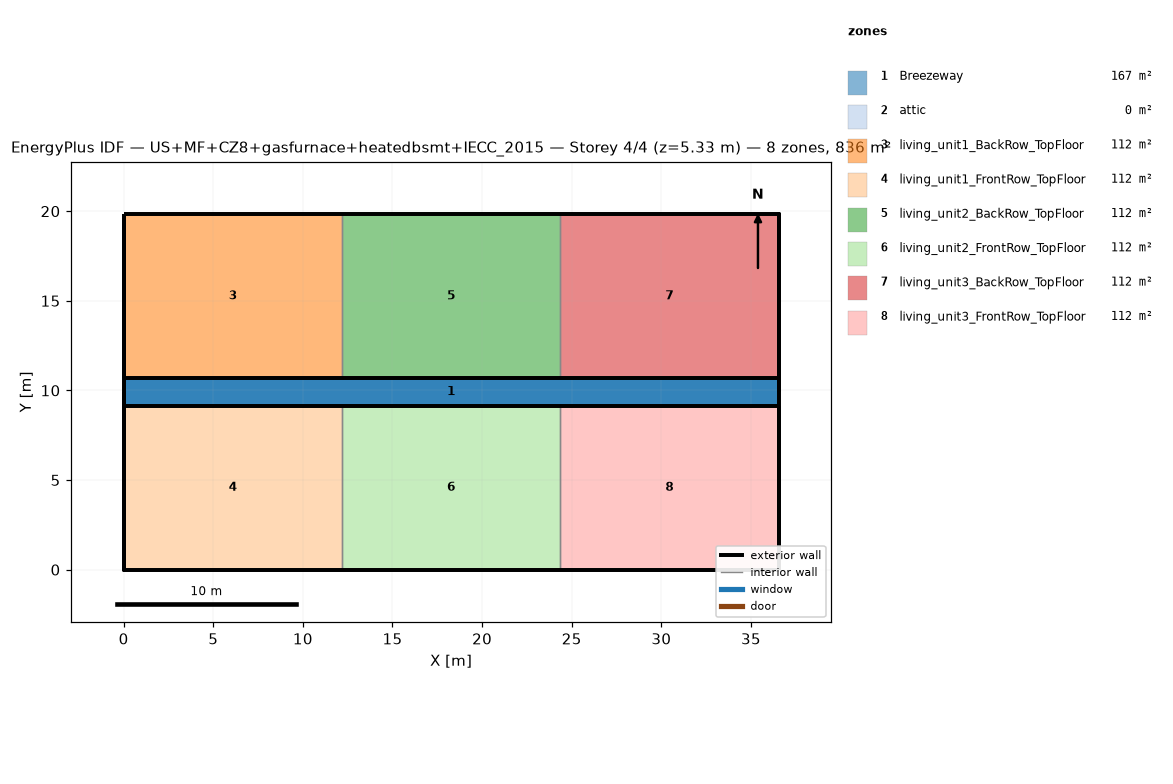
=== STOREY PLAN SPEC (per zone: floor XY polygon, exterior-wall plan segments, windows/doors) ===
zone 1: Breezeway  (167.0 m²)
  floor: (36.54, 9.16) (0.00, 9.16) (0.00, 10.68) (36.54, 10.68)
  floor: (36.54, 9.16) (0.00, 9.16) (0.00, 10.68) (36.54, 10.68)
  floor: (36.54, 9.16) (0.00, 9.16) (0.00, 10.68) (36.54, 10.68)
zone 2: attic  (0.0 m²)
  exterior wall: (36.54, 0.00) – (36.54, 19.84) – (36.54, 9.92)  [29.8 m]
  exterior wall: (0.00, 19.84) – (0.00, 0.00) – (0.00, 9.92)  [29.8 m]
zone 3: living_unit1_BackRow_TopFloor  (111.5 m²)
  floor: (12.18, 10.68) (0.00, 10.68) (0.00, 19.84) (12.18, 19.84)
  exterior wall: (12.18, 19.84) – (0.00, 19.84)  [12.2 m]
  exterior wall: (0.00, 19.84) – (0.00, 10.68)  [9.2 m]
  exterior wall: (0.00, 10.68) – (12.18, 10.68)  [12.2 m]
  interior walls: 1
zone 4: living_unit1_FrontRow_TopFloor  (111.5 m²)
  floor: (12.18, 0.00) (0.00, 0.00) (0.00, 9.16) (12.18, 9.16)
  exterior wall: (0.00, 0.00) – (12.18, 0.00)  [12.2 m]
  exterior wall: (0.00, 9.16) – (0.00, 0.00)  [9.2 m]
  exterior wall: (12.18, 9.16) – (0.00, 9.16)  [12.2 m]
  interior walls: 1
zone 5: living_unit2_BackRow_TopFloor  (111.5 m²)
  floor: (24.36, 10.68) (12.18, 10.68) (12.18, 19.84) (24.36, 19.84)
  exterior wall: (12.18, 10.68) – (24.36, 10.68)  [12.2 m]
  exterior wall: (24.36, 19.84) – (12.18, 19.84)  [12.2 m]
  interior walls: 2
zone 6: living_unit2_FrontRow_TopFloor  (111.5 m²)
  floor: (24.36, 0.00) (12.18, 0.00) (12.18, 9.16) (24.36, 9.16)
  exterior wall: (12.18, 0.00) – (24.36, 0.00)  [12.2 m]
  exterior wall: (24.36, 9.16) – (12.18, 9.16)  [12.2 m]
  interior walls: 2
zone 7: living_unit3_BackRow_TopFloor  (111.5 m²)
  floor: (36.54, 10.68) (24.36, 10.68) (24.36, 19.84) (36.54, 19.84)
  exterior wall: (36.54, 10.68) – (36.54, 19.84)  [9.2 m]
  exterior wall: (36.54, 19.84) – (24.36, 19.84)  [12.2 m]
  exterior wall: (24.36, 10.68) – (36.54, 10.68)  [12.2 m]
  interior walls: 1
zone 8: living_unit3_FrontRow_TopFloor  (111.5 m²)
  floor: (36.54, 0.00) (24.36, 0.00) (24.36, 9.16) (36.54, 9.16)
  exterior wall: (24.36, 0.00) – (36.54, 0.00)  [12.2 m]
  exterior wall: (36.54, 0.00) – (36.54, 9.16)  [9.2 m]
  exterior wall: (36.54, 9.16) – (24.36, 9.16)  [12.2 m]
  interior walls: 1

=== DERIVED (storey summary) ===
Building: US+MF+CZ8+gasfurnace+heatedbsmt+IECC_2015
Storey: 4 of 4  (floor level z = 5.33 m)
Storey gross floor area: 836.2 m²
Zones on this storey: 8
  - Breezeway: floor 167.0 m²
  - attic: floor 0.0 m²; exterior wall 59.5 m (81.9 m²); WWR 0.0%
  - living_unit1_BackRow_TopFloor: floor 111.5 m²; exterior wall 33.5 m (86.9 m²); WWR 0.0%
  - living_unit1_FrontRow_TopFloor: floor 111.5 m²; exterior wall 33.5 m (86.9 m²); WWR 0.0%
  - living_unit2_BackRow_TopFloor: floor 111.5 m²; exterior wall 24.4 m (63.1 m²); WWR 0.0%
  - living_unit2_FrontRow_TopFloor: floor 111.5 m²; exterior wall 24.4 m (63.1 m²); WWR 0.0%
  - living_unit3_BackRow_TopFloor: floor 111.5 m²; exterior wall 33.5 m (86.9 m²); WWR 0.0%
  - living_unit3_FrontRow_TopFloor: floor 111.5 m²; exterior wall 33.5 m (86.9 m²); WWR 0.0%
Zone adjacency (shared interzone walls):
  - living_unit1_BackRow_TopFloor ↔ living_unit2_BackRow_TopFloor
  - living_unit1_FrontRow_TopFloor ↔ living_unit2_FrontRow_TopFloor
  - living_unit2_BackRow_TopFloor ↔ living_unit3_BackRow_TopFloor
  - living_unit2_FrontRow_TopFloor ↔ living_unit3_FrontRow_TopFloor